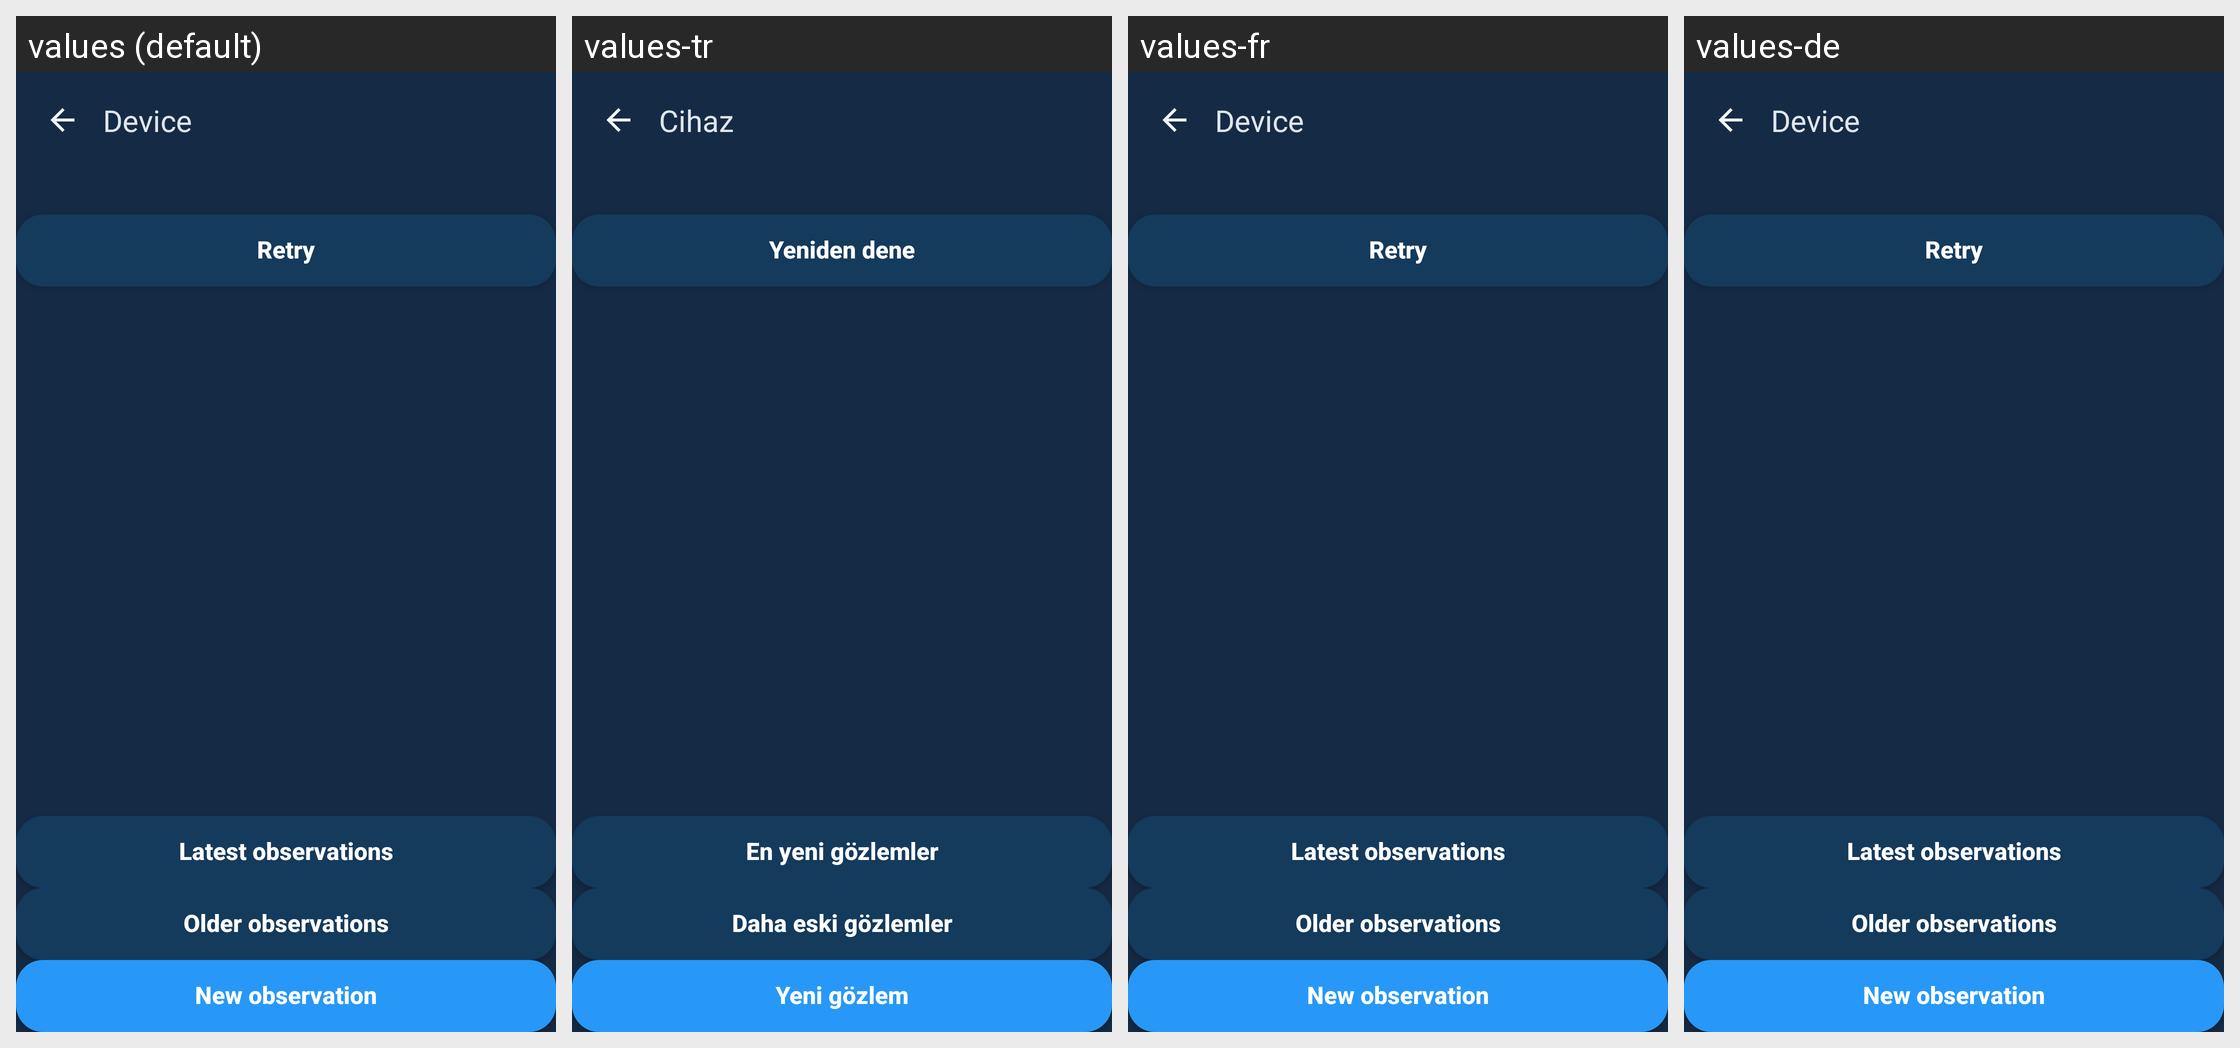

Strings drawn on this Android screen and how each of the app's shown locales translates them:
Android screen res/layout/fragment_algae_control.xml rendered under 4 locales, left to right: values (default), values-tr, values-fr, values-de. Device: Nexus 5 (rendered at 1080×1920; each locale shown at half size, 540×960, under a caption strip naming it); theme AppTheme.
Other locales in the repository, not shown: values-es.
Strings drawn on this screen, with the default value and each locale's value (text and hints the layout hard-codes, and strings that could not be matched under every locale, appear in the picture but are not listed):

health_retry
  values: Retry
  values-tr: Yeniden dene
  values-fr: Retry  [not translated; the default value is used]
  values-de: Retry  [not translated; the default value is used]

health_first_page
  values: Latest observations
  values-tr: En yeni gözlemler
  values-fr: Latest observations  [not translated; the default value is used]
  values-de: Latest observations  [not translated; the default value is used]

health_older
  values: Older observations
  values-tr: Daha eski gözlemler
  values-fr: Older observations  [not translated; the default value is used]
  values-de: Older observations  [not translated; the default value is used]

health_new
  values: New observation
  values-tr: Yeni gözlem
  values-fr: New observation  [not translated; the default value is used]
  values-de: New observation  [not translated; the default value is used]

screen_title_device
  values: Device
  values-tr: Cihaz
  values-fr: Device  [not translated; the default value is used]
  values-de: Device  [not translated; the default value is used]
